Run: headless pygame with SDL's dummy video driver; simulated clock (each Clock.tick advances the game by its frame time, no real sleeping); random seed 0; keys injected as events and as key.get_pressed() state; no mouse input.
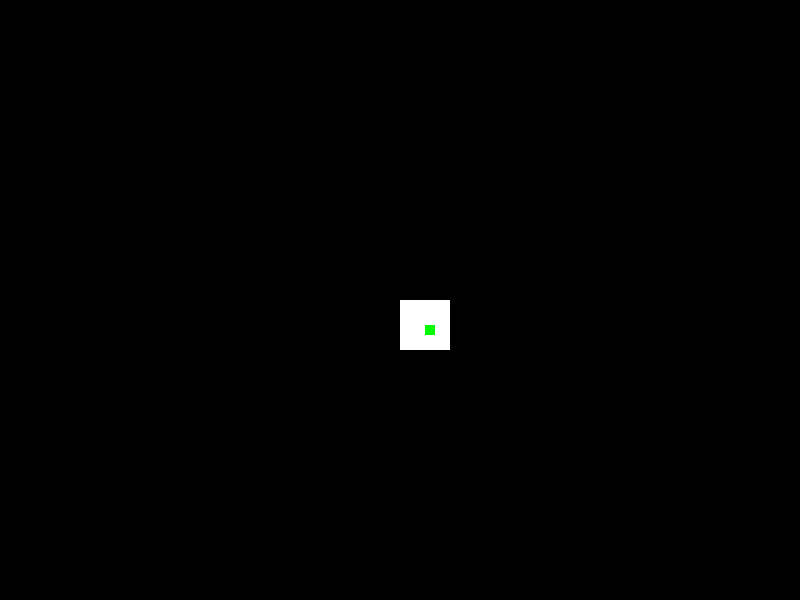
Frame 1 of 4 · flips 1–60 · no input
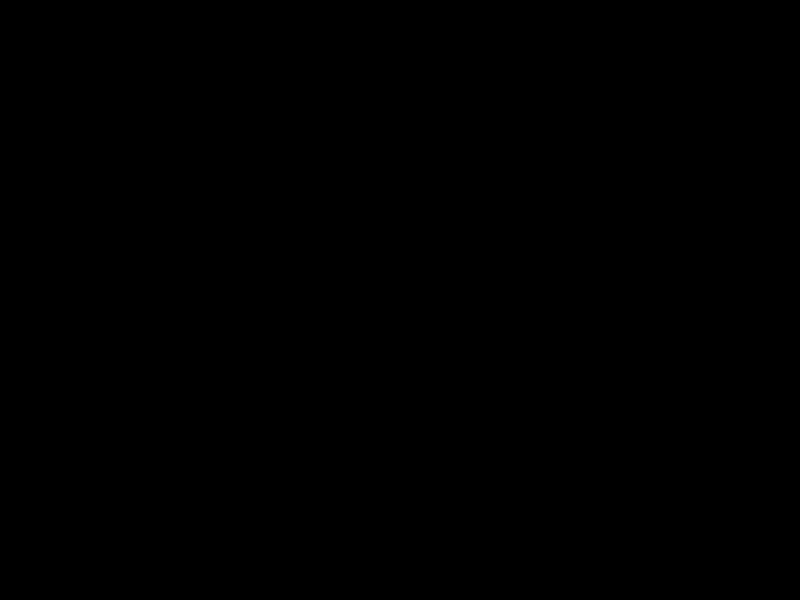
Frame 2 of 4 · flips 61–180 · tapped SPACE, RETURN · held RIGHT (→), D
Frame 3 of 4 · flips 181–300 · held DOWN (↓), S · screen unchanged from frame 2, image omitted
Frame 4 of 4 · flips 301–420 · held LEFT (←), A, UP (↑), W · screen same as frame 1, image omitted

The pygame program that drew these frames:

import pygame
import sys

class Player:
    def __init__(self, x=0, y=0, speed=5):
        self.x = x
        self.y = y
        self.speed = speed
        self.width = 50
        self.height = 50
        self.color = (255, 255, 255)
        self.rect = pygame.Rect(self.x, self.y, self.width, self.height)

    def move(self, dx, dy):
        self.x += dx * self.speed
        self.y += dy * self.speed
        self.rect.x = self.x
        self.rect.y = self.y

    def update(self):
        pass

    def draw(self, screen):
        pygame.draw.rect(screen, self.color, self.rect)

class Bullet:
    def __init__(self, x, y, speed=10):
        self.x = x
        self.y = y
        self.speed = speed
        self.width = 5
        self.height = 5
        self.color = (255, 0, 0)
        self.rect = pygame.Rect(self.x, self.y, self.width, self.height)

    def update(self):
        # 탄환은 단순히 오른쪽으로 이동한다고 가정
        self.x += self.speed
        self.rect.x = self.x

    def draw(self, screen):
        pygame.draw.rect(screen, self.color, self.rect)

class Gun:
    def __init__(self, x=0, y=0, ammo=10, recoil_amount=5):
        self.x = x
        self.y = y
        self.ammo = ammo
        self.recoil_amount = recoil_amount

    def fire(self):
        """
        총 발사:
        - 탄약이 0보다 크면 발사 가능
        - 탄환 생성 및 반환
        - 반동으로 총의 x 위치가 recoil_amount 만큼 왼쪽으로 이동
        - 탄약 감소
        """
        if self.ammo > 0:
            bullet = Bullet(self.x, self.y)
            self.ammo -= 1
            self.x -= self.recoil_amount  # 간단한 반동 처리
            return bullet
        else:
            return None

def run_simulation():
    pygame.init()
    screen_width, screen_height = 800, 600
    screen = pygame.display.set_mode((screen_width, screen_height))
    pygame.display.set_caption("GPI Project 3 Simulation")

    clock = pygame.time.Clock()
    player = Player(x=screen_width//2, y=screen_height//2, speed=5)
    gun = Gun(x=player.x + player.width//2, y=player.y + player.height//2, ammo=5)
    bullets = []

    running = True
    while running:
        clock.tick(60)  # FPS 60
        for event in pygame.event.get():
            if event.type == pygame.QUIT:
                running = False
                break
            elif event.type == pygame.KEYDOWN:
                if event.key == pygame.K_SPACE:
                    bullet = gun.fire()
                    if bullet:
                        bullets.append(bullet)

        keys = pygame.key.get_pressed()
        dx, dy = 0, 0
        if keys[pygame.K_LEFT]:
            dx = -1
        if keys[pygame.K_RIGHT]:
            dx = 1
        if keys[pygame.K_UP]:
            dy = -1
        if keys[pygame.K_DOWN]:
            dy = 1

        player.move(dx, dy)
        player.update()

        # 총 위치를 플레이어 중앙으로 맞춰준다(단순 구현)
        gun.x = player.x + player.width//2
        gun.y = player.y + player.height//2

        # 탄환 업데이트
        for b in bullets:
            b.update()

        screen.fill((0, 0, 0))
        player.draw(screen)

        for b in bullets:
            b.draw(screen)

        # 총을 가시화(여기서는 플레이어 위치 위에 작은 박스로 표시)
        pygame.draw.rect(screen, (0,255,0), (gun.x, gun.y, 10, 10))

        pygame.display.flip()

    pygame.quit()
    sys.exit()

if __name__ == "__main__":
    run_simulation()
